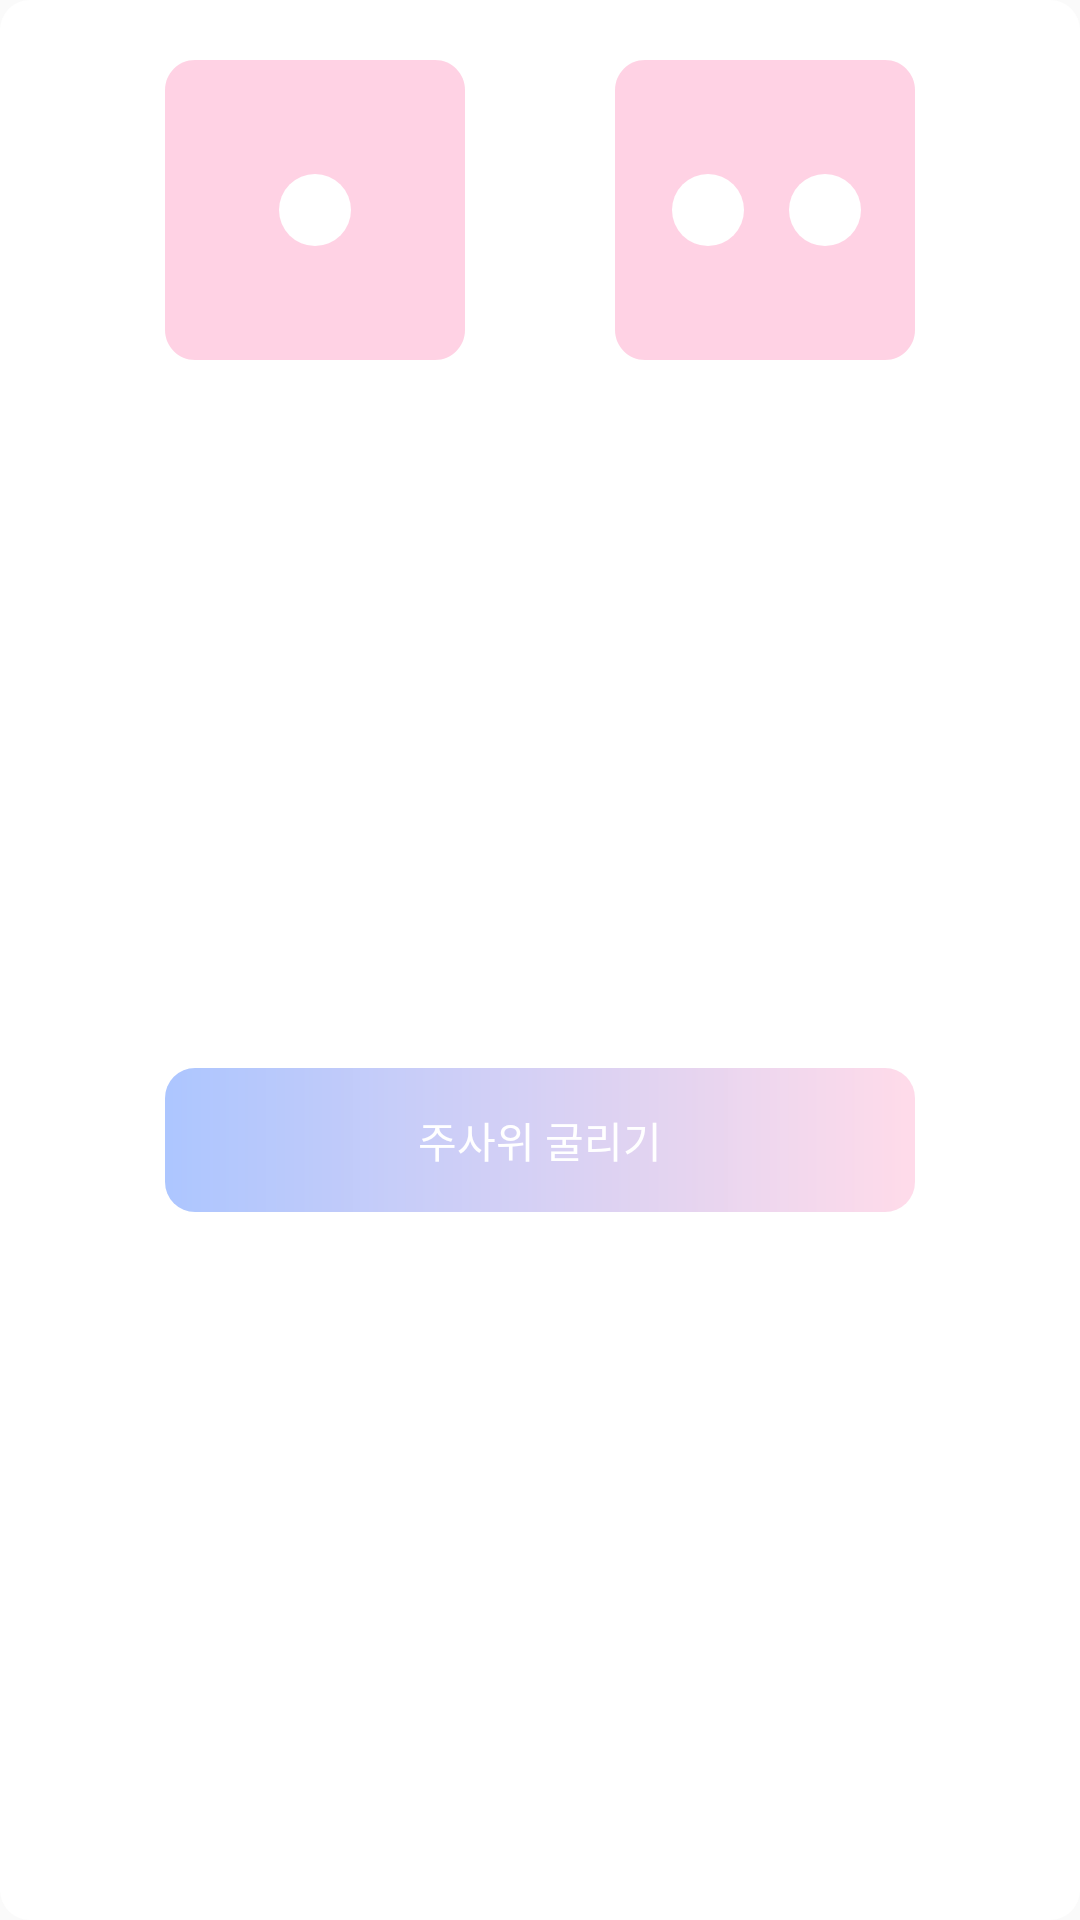

This screen was rendered from an Android layout file. Write that file and the resources it references.
<!-- AndroidManifest.xml: application theme Theme.AppCompat.DayNight.NoActionBar -->
<!-- res/layout/random_dice.xml -->
<?xml version="1.0" encoding="utf-8"?>
<layout xmlns:android="http://schemas.android.com/apk/res/android"
    xmlns:app="http://schemas.android.com/apk/res-auto"
    xmlns:tools="http://schemas.android.com/tools">

    <data>

    </data>

    <androidx.constraintlayout.widget.ConstraintLayout
        android:layout_width="wrap_content"
        android:layout_height="280dp"
        android:background="@drawable/background_dialog">

        <androidx.constraintlayout.widget.ConstraintLayout
            android:id="@+id/dice_layout"
            android:layout_width="350dp"
            android:layout_height="wrap_content"
            android:layout_marginTop="20dp"
            android:paddingHorizontal="50dp"
            app:layout_constraintEnd_toEndOf="parent"
            app:layout_constraintStart_toStartOf="parent"
            app:layout_constraintTop_toTopOf="parent">

            <ImageView
                android:id="@+id/dice1"
                android:layout_width="wrap_content"
                android:layout_height="wrap_content"
                android:background="@drawable/ic_dice_1"
                app:layout_constraintStart_toStartOf="parent"
                app:layout_constraintTop_toTopOf="parent" />

            <ImageView
                android:id="@+id/dice2"
                android:layout_width="wrap_content"
                android:layout_height="wrap_content"
                android:background="@drawable/ic_dice_2"
                app:layout_constraintEnd_toEndOf="parent"
                app:layout_constraintTop_toTopOf="parent" />
        </androidx.constraintlayout.widget.ConstraintLayout>

        <Button
            android:id="@+id/dice_btn"
            android:layout_width="250dp"
            android:layout_height="wrap_content"
            android:layout_marginTop="20dp"
            android:layout_marginBottom="20dp"
            android:background="@drawable/gradient"
            android:fontFamily="@font/paybooc_bold"
            android:text="주사위 굴리기"
            android:textColor="@color/white"
            app:layout_constraintBottom_toBottomOf="parent"
            app:layout_constraintEnd_toEndOf="parent"
            app:layout_constraintStart_toStartOf="parent"
            app:layout_constraintTop_toBottomOf="@+id/dice_layout" />


    </androidx.constraintlayout.widget.ConstraintLayout>
</layout>
<!-- resources referenced by this layout -->
<resources>
  <color name="white">#FFFFFFFF</color>
  <!-- drawable background_dialog (drawable) -->
  <?xml version="1.0" encoding="utf-8"?>
  <shape xmlns:android="http://schemas.android.com/apk/res/android"
      android:shape="rectangle">
  
  
      <solid android:color="#FFFFFF" />
      <corners
          android:bottomLeftRadius="10dp"
          android:bottomRightRadius="10dp"
          android:topLeftRadius="10dp"
          android:topRightRadius="10dp" />
  </shape>
  <!-- drawable gradient (drawable) -->
  <?xml version="1.0" encoding="utf-8"?>
  <shape xmlns:android="http://schemas.android.com/apk/res/android"
      android:shape="rectangle">
  
      <gradient
          android:angle="0"
          android:startColor="#96739EFF"
          android:endColor="#94FFC1DA"/>
      <corners
          android:bottomLeftRadius="10dp"
          android:bottomRightRadius="10dp"
          android:topLeftRadius="10dp"
          android:topRightRadius="10dp" />
  
      
      
  
  </shape>
  <!-- drawable ic_dice_1 (drawable) -->
  <vector xmlns:android="http://schemas.android.com/apk/res/android"
      android:width="100dp"
      android:height="100dp"
      android:viewportWidth="100"
      android:viewportHeight="100">
    <path
        android:pathData="M0,10C0,4.477 4.477,0 10,0H90C95.523,0 100,4.477 100,10V90C100,95.523 95.523,100 90,100H10C4.477,100 0,95.523 0,90V10Z"
        android:fillColor="#FFD2E4"/>
    <path
        android:pathData="M50,50m-12,0a12,12 0,1 1,24 0a12,12 0,1 1,-24 0"
        android:fillColor="#ffffff"/>
  </vector>
  <!-- drawable ic_dice_2 (drawable) -->
  <vector xmlns:android="http://schemas.android.com/apk/res/android"
      android:width="100dp"
      android:height="100dp"
      android:viewportWidth="100"
      android:viewportHeight="100">
    <path
        android:pathData="M0,10C0,4.477 4.477,0 10,0H90C95.523,0 100,4.477 100,10V90C100,95.523 95.523,100 90,100H10C4.477,100 0,95.523 0,90V10Z"
        android:fillColor="#FFD2E4"/>
    <path
        android:pathData="M70,50m-12,0a12,12 0,1 1,24 0a12,12 0,1 1,-24 0"
        android:fillColor="#ffffff"/>
    <path
        android:pathData="M31,50m-12,0a12,12 0,1 1,24 0a12,12 0,1 1,-24 0"
        android:fillColor="#ffffff"/>
  </vector>
</resources>
